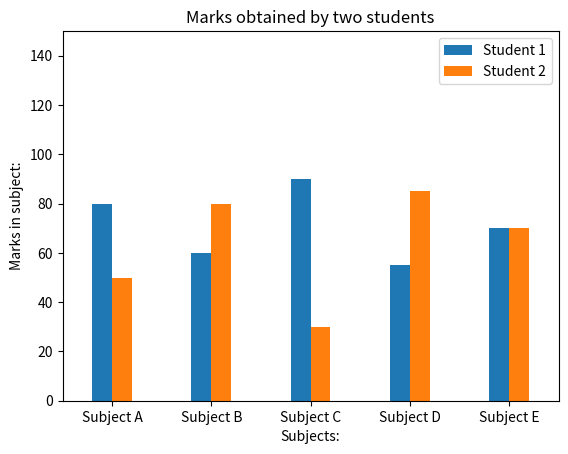

The matplotlib source for this figure:
import numpy as np
import matplotlib.pyplot as plt 
X = ['Subject A','Subject B','Subject C','Subject D','Subject E'] 
#Student1 = list(map(int, input('Enter the numbers of student 1: ').split())) #Student2 = list(map(int, input('Enter the numbers of student 2: ').split())) 
Student1=[80, 60, 90, 55, 70] 
Student2=[50, 80, 30, 85, 70] 
X_axis = np.arange(len(X)) 
plt.bar(X_axis - 0.1, Student1, 0.2, label = 'Student 1') 
plt.bar(X_axis + 0.1, Student2, 0.2, label = 'Student 2') 
plt.xlim(-0.5,4.5)
plt.ylim(0,150) 
plt.xticks(X_axis, X) 
plt.xlabel("Subjects:") 
plt.ylabel("Marks in subject:") 
plt.title("Marks obtained by two students") 
plt.legend() 
plt.show()
